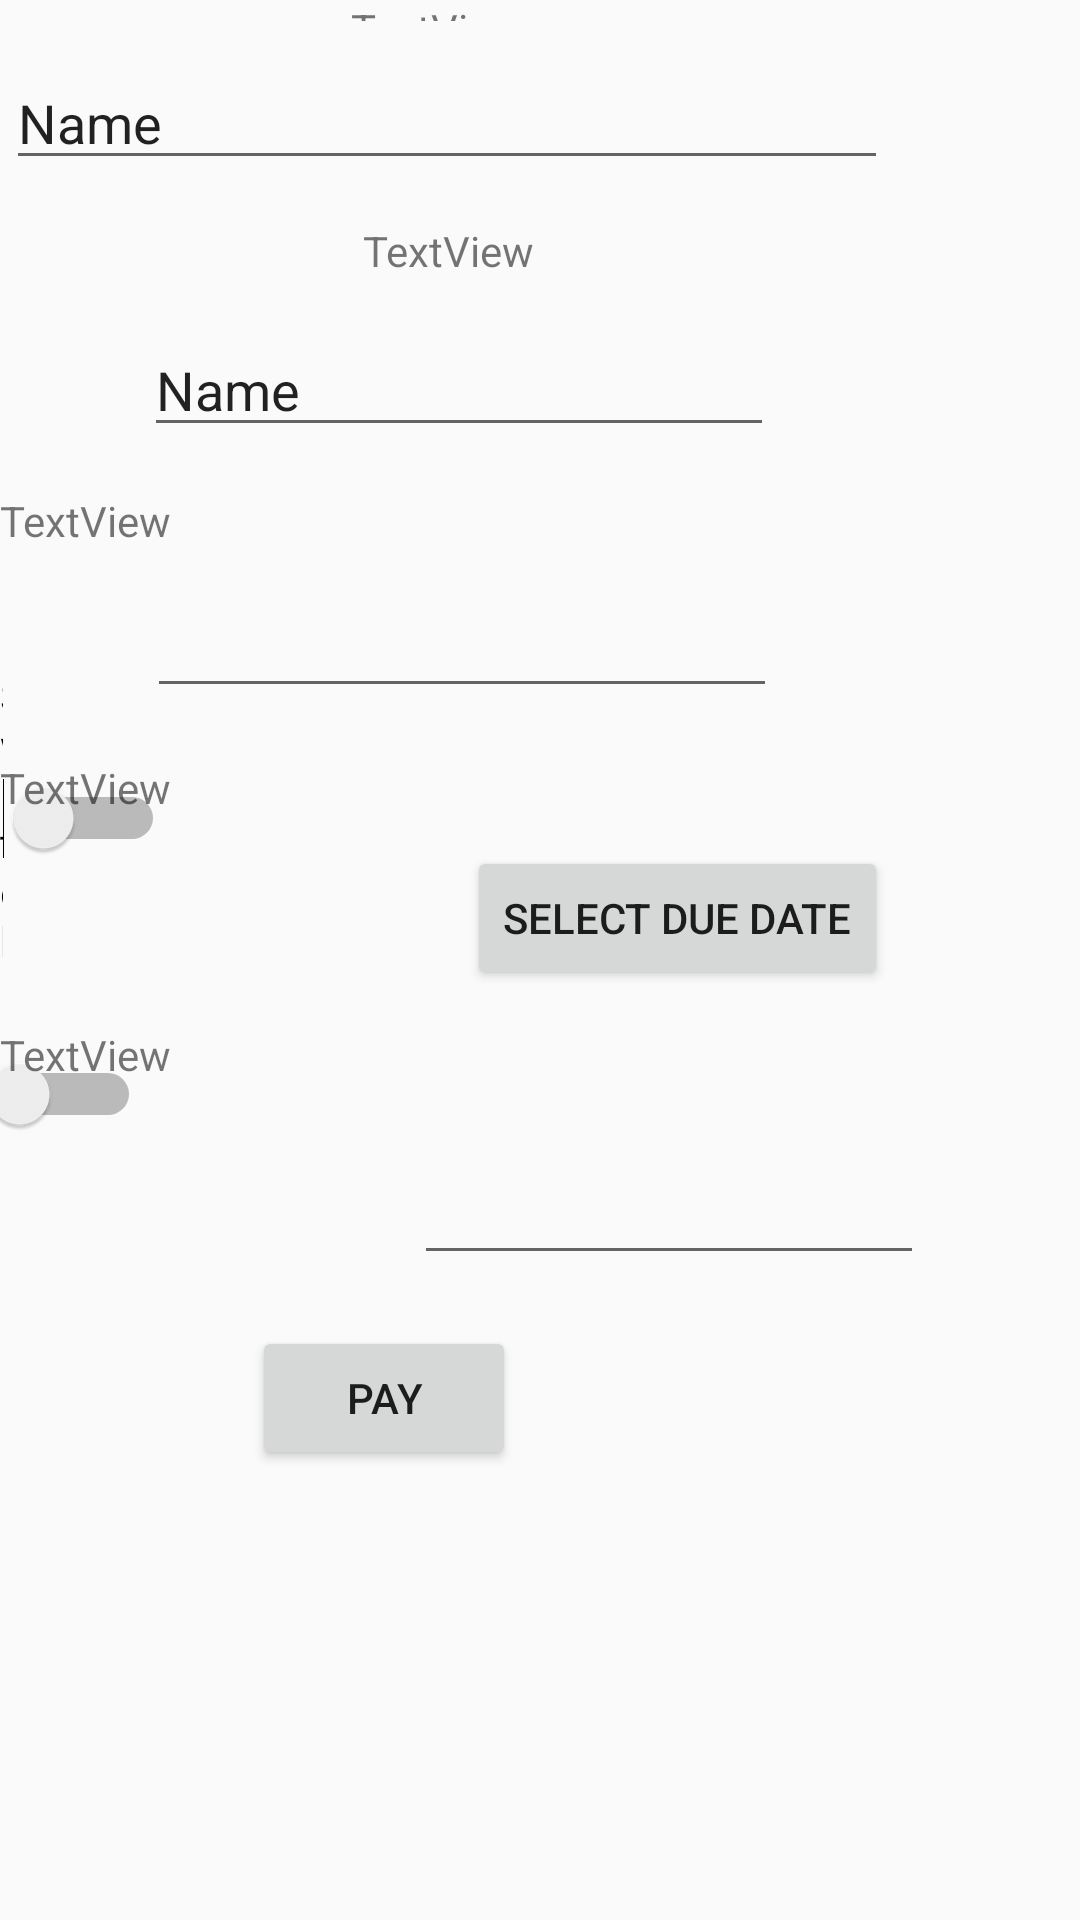

Produce the Android XML layout that renders to this screen, including the resource entries it uses.
<!-- AndroidManifest.xml: activity theme AppTheme.NoActionBar -->
<!-- res/layout/activity_payment.xml -->
<?xml version="1.0" encoding="utf-8"?>
<RelativeLayout xmlns:android="http://schemas.android.com/apk/res/android"
    xmlns:app="http://schemas.android.com/apk/res-auto"
    xmlns:tools="http://schemas.android.com/tools"
    android:layout_width="match_parent"
    android:layout_height="match_parent"
    tools:context=".PaymentActivity">

    <Switch
        android:id="@+id/switchFreq"
        android:layout_width="wrap_content"
        android:layout_height="wrap_content"
        android:layout_alignParentEnd="true"
        android:layout_alignParentBottom="true"
        android:layout_marginEnd="313dp"
        android:layout_marginBottom="225dp"
        android:text="Switch" />

    <TextView
        android:id="@+id/textViewHeaderPayment"
        android:layout_width="327dp"
        android:layout_height="wrap_content"
        android:layout_alignParentEnd="true"
        android:layout_alignParentBottom="true"
        android:layout_centerHorizontal="true"
        android:layout_marginEnd="49dp"
        android:layout_marginBottom="691dp"
        android:text="TextView"
        android:textSize="18sp" />

    <Spinner
        android:id="@+id/spinnerPayment"
        android:layout_width="393dp"
        android:layout_height="wrap_content"
        android:layout_alignParentEnd="true"
        android:layout_alignParentBottom="true"
        android:layout_marginEnd="2dp"
        android:layout_marginBottom="666dp" />

    <EditText
        android:id="@+id/editTextAccountNumber"
        android:layout_width="294dp"
        android:layout_height="wrap_content"
        android:layout_alignParentEnd="true"
        android:layout_alignParentBottom="true"
        android:layout_centerHorizontal="true"
        android:layout_marginEnd="64dp"
        android:layout_marginBottom="580dp"
        android:ems="10"
        android:inputType="text"
        android:text="Name" />

    <TextView
        android:id="@+id/textViewWriteAccount"
        android:layout_width="wrap_content"
        android:layout_height="wrap_content"
        android:layout_alignParentEnd="true"
        android:layout_alignParentBottom="true"
        android:layout_marginEnd="186dp"
        android:layout_marginBottom="633dp"
        android:text="TextView" />

    <TextView
        android:id="@+id/textViewSum"
        android:layout_width="303dp"
        android:layout_height="wrap_content"
        android:layout_alignParentEnd="true"
        android:layout_alignParentBottom="true"
        android:layout_centerHorizontal="true"
        android:layout_marginEnd="60dp"
        android:layout_marginBottom="457dp"
        android:text="TextView" />

    <EditText
        android:id="@+id/editTextSum"
        android:layout_width="wrap_content"
        android:layout_height="wrap_content"
        android:layout_alignParentEnd="true"
        android:layout_alignParentBottom="true"
        android:layout_centerHorizontal="true"
        android:layout_marginEnd="101dp"
        android:layout_marginBottom="404dp"
        android:ems="10"
        android:inputType="numberDecimal" />

    <Switch
        android:id="@+id/switchDueDate"
        android:layout_width="wrap_content"
        android:layout_height="wrap_content"
        android:layout_alignParentEnd="true"
        android:layout_alignParentBottom="true"
        android:layout_marginEnd="305dp"
        android:layout_marginBottom="317dp"
        android:text="Switch" />

    <TextView
        android:id="@+id/textViewDueDate"
        android:layout_width="305dp"
        android:layout_height="wrap_content"
        android:layout_alignParentEnd="true"
        android:layout_alignParentBottom="true"
        android:layout_centerHorizontal="true"
        android:layout_marginEnd="60dp"
        android:layout_marginBottom="368dp"
        android:text="TextView" />

    <TextView
        android:id="@+id/textViewFreq"
        android:layout_width="312dp"
        android:layout_height="wrap_content"
        android:layout_alignParentEnd="true"
        android:layout_alignParentBottom="true"
        android:layout_centerHorizontal="true"
        android:layout_marginEnd="52dp"
        android:layout_marginBottom="279dp"
        android:text="TextView" />

    <Button
        android:id="@+id/buttonPay"
        android:layout_width="wrap_content"
        android:layout_height="wrap_content"
        android:layout_alignParentEnd="true"
        android:layout_alignParentBottom="true"
        android:layout_centerHorizontal="true"
        android:layout_marginEnd="188dp"
        android:layout_marginBottom="150dp"
        android:text="Pay" />

    <TextView
        android:id="@+id/textViewPay"
        android:layout_width="47dp"
        android:layout_height="0dp"
        android:layout_alignParentEnd="true"
        android:layout_alignParentBottom="true"
        android:layout_centerHorizontal="true"
        android:layout_marginEnd="190dp"
        android:layout_marginBottom="110dp"
        android:text="TextView" />

    <TextView
        android:id="@+id/textViewName"
        android:layout_width="wrap_content"
        android:layout_height="wrap_content"
        android:layout_alignParentEnd="true"
        android:layout_alignParentBottom="true"
        android:layout_centerHorizontal="true"
        android:layout_marginEnd="182dp"
        android:layout_marginBottom="547dp"
        android:text="TextView" />

    <EditText
        android:id="@+id/editTextName"
        android:layout_width="wrap_content"
        android:layout_height="wrap_content"
        android:layout_alignParentEnd="true"
        android:layout_alignParentBottom="true"
        android:layout_centerHorizontal="true"
        android:layout_marginEnd="102dp"
        android:layout_marginBottom="491dp"
        android:ems="10"
        android:inputType="textPersonName"
        android:text="Name" />

    <EditText
        android:id="@+id/editTextFreq"
        android:layout_width="170dp"
        android:layout_height="wrap_content"
        android:layout_alignParentEnd="true"
        android:layout_alignParentBottom="true"
        android:layout_marginEnd="52dp"
        android:layout_marginBottom="215dp"
        android:ems="10"
        android:inputType="number" />

    <Button
        android:id="@+id/buttonDate"
        android:layout_width="wrap_content"
        android:layout_height="wrap_content"
        android:layout_alignParentEnd="true"
        android:layout_alignParentBottom="true"
        android:layout_marginEnd="64dp"
        android:layout_marginBottom="310dp"
        android:text="Select due date" />

    <Button
        android:id="@+id/button13"
        android:layout_width="200dp"
        android:layout_height="wrap_content"
        android:layout_alignParentStart="true"
        android:layout_alignParentTop="true"
        android:layout_alignParentEnd="true"
        android:layout_centerHorizontal="true"
        android:layout_marginStart="101dp"
        android:layout_marginTop="668dp"
        android:layout_marginEnd="110dp"
        android:onClick="upComingPayments"
        android:text="Upcoming payments" />

</RelativeLayout>
<!-- resources referenced by this layout -->
<resources>
  <style name="AppTheme.NoActionBar">
          <item name="windowActionBar">false</item>
          <item name="windowNoTitle">true</item>
          <item name="android:windowDrawsSystemBarBackgrounds">true</item>
          <item name="android:windowTranslucentStatus">false</item>
      </style>
</resources>
